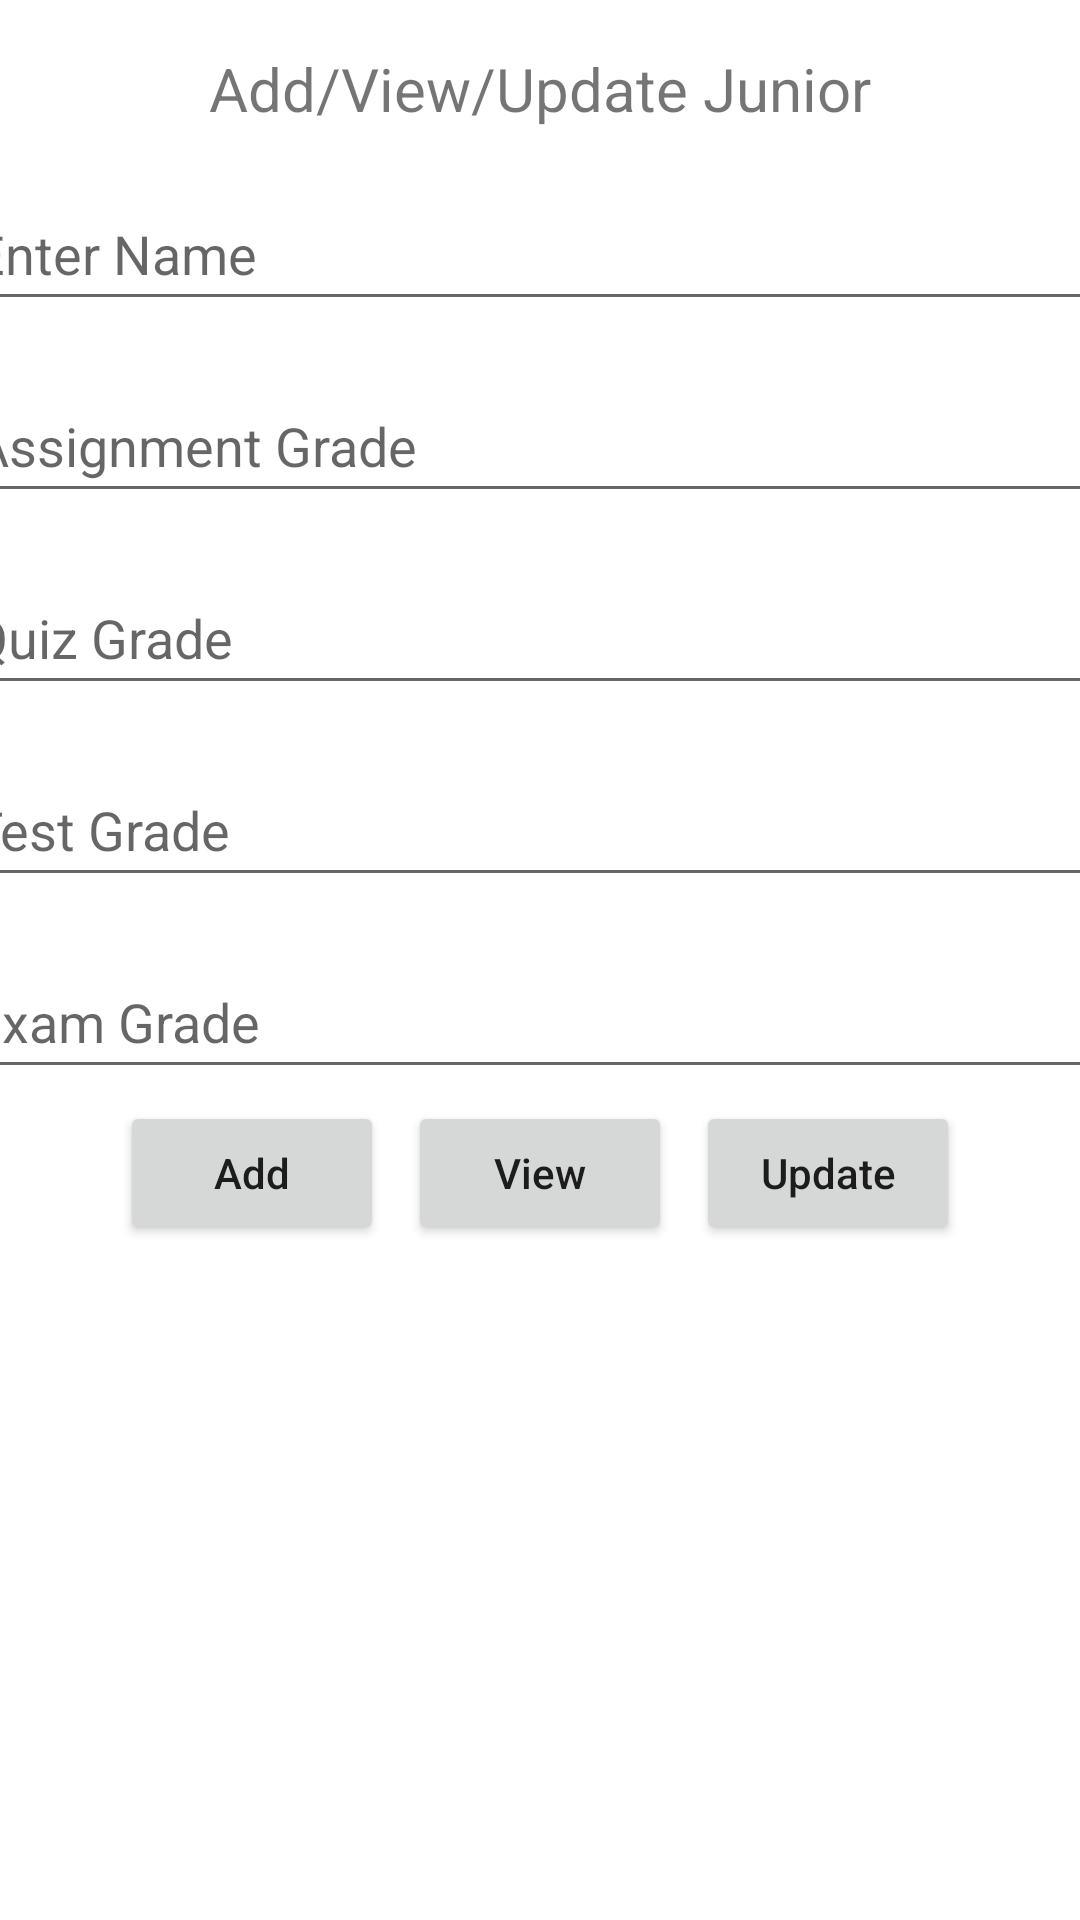

Here is an Android app screen rendered from its layout file. Give the layout XML and the strings, colors and styles it references.
<!-- AndroidManifest.xml: application theme Theme.Gradebook1 -->
<!-- res/layout/activity_junior.xml -->
<?xml version="1.0" encoding="utf-8"?>
<androidx.constraintlayout.widget.ConstraintLayout xmlns:android="http://schemas.android.com/apk/res/android"
    xmlns:app="http://schemas.android.com/apk/res-auto"
    xmlns:tools="http://schemas.android.com/tools"
    android:layout_width="match_parent"
    android:layout_height="match_parent"
    android:orientation="vertical"
    tools:context=".JuniorActivity">

    <TextView
        android:id="@+id/textView"
        android:layout_width="wrap_content"
        android:layout_height="wrap_content"
        android:layout_gravity="center_horizontal"
        android:layout_marginTop="16dp"
        android:gravity="center_vertical"
        android:text="Add/View/Update Junior"
        android:textSize="20sp"
        app:layout_constraintEnd_toEndOf="parent"
        app:layout_constraintStart_toStartOf="parent"
        app:layout_constraintTop_toTopOf="parent" />

    <EditText
        android:id="@+id/edName"
        android:layout_width="386dp"
        android:layout_height="48dp"
        android:layout_margin="16sp"
        android:hint="Enter Name"
        app:layout_constraintEnd_toEndOf="parent"
        app:layout_constraintStart_toStartOf="parent"
        app:layout_constraintTop_toBottomOf="@+id/textView" />

    <EditText
        android:id="@+id/edAssignment"
        android:layout_width="386dp"
        android:layout_height="48dp"
        android:layout_margin="16sp"
        android:hint="Assignment Grade"
        app:layout_constraintEnd_toEndOf="parent"
        app:layout_constraintStart_toStartOf="parent"
        app:layout_constraintTop_toBottomOf="@+id/edName" />

    <EditText
        android:id="@+id/edQuiz"
        android:layout_width="386dp"
        android:layout_height="48dp"
        android:layout_margin="16sp"
        android:layout_marginTop="76dp"
        android:hint="Quiz Grade"
        app:layout_constraintEnd_toEndOf="parent"
        app:layout_constraintHorizontal_bias="0.52"
        app:layout_constraintStart_toStartOf="parent"
        app:layout_constraintTop_toBottomOf="@+id/edAssignment" />

    <EditText
        android:id="@+id/edTest"
        android:layout_width="386dp"
        android:layout_height="48dp"
        android:layout_margin="16sp"
        android:layout_marginTop="76dp"
        android:hint="Test Grade"
        app:layout_constraintEnd_toEndOf="parent"
        app:layout_constraintHorizontal_bias="0.52"
        app:layout_constraintStart_toStartOf="parent"
        app:layout_constraintTop_toBottomOf="@+id/edQuiz" />

    <EditText
        android:id="@+id/edExam"
        android:layout_width="386dp"
        android:layout_height="48dp"
        android:layout_margin="16sp"
        android:layout_marginTop="76dp"
        android:hint="Exam Grade"
        app:layout_constraintEnd_toEndOf="parent"
        app:layout_constraintHorizontal_bias="0.52"
        app:layout_constraintStart_toStartOf="parent"
        app:layout_constraintTop_toBottomOf="@+id/edTest" />

    <LinearLayout
        android:id="@+id/linearLayout"
        android:layout_width="match_parent"
        android:layout_height="wrap_content"
        android:layout_marginTop="132dp"
        android:gravity="center"
        app:layout_constraintEnd_toEndOf="parent"
        app:layout_constraintHorizontal_bias="1.0"
        app:layout_constraintStart_toStartOf="parent"
        app:layout_constraintTop_toBottomOf="@+id/edQuiz">

        <Button
            android:id="@+id/btnAdd"
            android:layout_width="wrap_content"
            android:layout_height="wrap_content"
            android:text="Add"
            android:textAllCaps="false" />

        <Button
            android:id="@+id/btnView"
            android:layout_width="wrap_content"
            android:layout_height="wrap_content"
            android:layout_marginStart="8dp"
            android:text="View"
            android:textAllCaps="false" />

        <Button
            android:id="@+id/btnUpdate"
            android:layout_width="wrap_content"
            android:layout_height="wrap_content"
            android:layout_marginStart="8dp"
            android:text="Update"
            android:textAllCaps="false" />
    </LinearLayout>
    <ImageButton
        android:id="@+id/Settings2"
        android:layout_width="50dp"
        android:layout_height="50dp"
        android:background="@null"
        android:scaleType="fitXY"
        app:layout_constraintBottom_toBottomOf="parent"
        app:layout_constraintEnd_toEndOf="parent"
        app:layout_constraintHorizontal_bias="0.991"
        app:layout_constraintStart_toStartOf="parent"
        app:layout_constraintTop_toTopOf="parent"
        app:layout_constraintVertical_bias="0.004"
        app:srcCompat="@drawable/set1" />

    <ImageButton
        android:id="@+id/Help1"
        android:layout_width="50dp"
        android:layout_height="50dp"
        android:layout_gravity="top|right"
        android:background="@null"
        android:onClick="showSimpleDialog"
        android:scaleType="fitXY"
        app:layout_constraintStart_toStartOf="parent"
        app:layout_constraintTop_toTopOf="parent"
        app:srcCompat="@drawable/baseline_help_outline_24"
        tools:ignore="RtlHardcoded" />

    <androidx.recyclerview.widget.RecyclerView
        android:id="@+id/recyclerView"
        android:layout_width="412dp"
        android:layout_height="321dp"
        app:layout_constraintBottom_toBottomOf="parent"
        app:layout_constraintEnd_toEndOf="parent"
        app:layout_constraintStart_toStartOf="parent"
        app:layout_constraintTop_toBottomOf="@+id/linearLayout" />
</androidx.constraintlayout.widget.ConstraintLayout>
<!-- resources referenced by this layout -->
<resources>
  <style name="Theme.Gradebook1" parent="Theme.MaterialComponents.DayNight.NoActionBar">
          
          <item name="colorPrimary">@color/purple_500</item>
          <item name="colorPrimaryVariant">@color/purple_700</item>
          <item name="colorOnPrimary">@color/white</item>
          
          <item name="colorSecondary">@color/teal_200</item>
          <item name="colorSecondaryVariant">@color/teal_700</item>
          <item name="colorOnSecondary">@color/black</item>
          
          <item name="android:statusBarColor">@color/purple_200</item>
          
  
      </style>
  <color name="purple_500">#272727</color>
  <color name="purple_700">#FF3700B3</color>
  <color name="white">#FFFFFFFF</color>
  <color name="teal_200">#FF03DAC5</color>
  <color name="teal_700">#FF018786</color>
  <color name="black">#FF000000</color>
  <color name="purple_200">#272727</color>
</resources>
